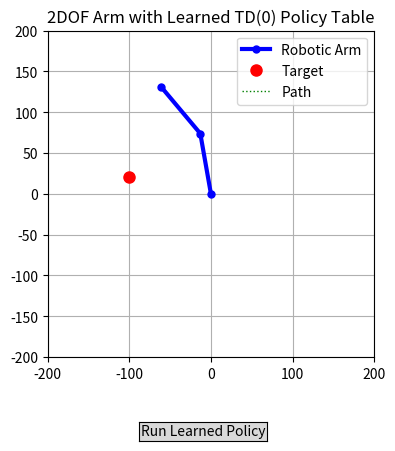

Recreate this plot in Python.
import numpy as np
import math
import random
import matplotlib.pyplot as plt
from matplotlib.widgets import Button

# ===================================================================
# --- 1. System and RL Parameters (Unchanged) ---
# ===================================================================

L1 = 75.0
L2 = 75.0
target_x, target_y = -100.0, 20.0
goal = (target_x, target_y)
initial_theta1 = np.radians(100)
initial_theta2 = np.radians(30)
goal_threshold = 5.0

LEARNING_RATE = 0.1
DISCOUNT_FACTOR = 0.99
EPSILON = 0.1
NUM_EPISODES = 900
MAX_STEPS_PER_EPISODE = 250

NUM_BINS_THETA1 = 50
NUM_BINS_THETA2 = 50
theta1_range = (-np.pi, np.pi)
theta2_range = (-np.pi, np.pi)

# ===================================================================
# --- 2. Global Value and Policy Tables (<<< MODIFIED >>>) ---
# ===================================================================

# Stores the estimated long-term reward for each state.
value_function = np.zeros((NUM_BINS_THETA1, NUM_BINS_THETA2))

# (<<< NEW >>>) Stores the best action [d_theta1, d_theta2] for each state.
# The third dimension of size 2 is for the two action components.
policy_table = np.zeros((NUM_BINS_THETA1, NUM_BINS_THETA2, 2)) 

# --- Helper Functions (Unchanged) ---
def discretize_state(t1, t2):
    t1_norm = (t1 - theta1_range[0]) / (theta1_range[1] - theta1_range[0])
    t2_norm = (t2 - theta2_range[0]) / (theta2_range[1] - theta2_range[0])
    t1_idx = int(t1_norm * (NUM_BINS_THETA1 - 1))
    t2_idx = int(t2_norm * (NUM_BINS_THETA2 - 1))
    return np.clip(t1_idx, 0, NUM_BINS_THETA1 - 1), np.clip(t2_idx, 0, NUM_BINS_THETA2 - 1)

def forward_kinematics(t1, t2):
    x = L1 * np.cos(t1) + L2 * np.cos(t1 + t2)
    y = L1 * np.sin(t1) + L2 * np.sin(t1 + t2)
    return x, y

def get_reward(t1, t2):
    x, y = forward_kinematics(t1, t2)
    dist = np.sqrt((x - goal[0])**2 + (y - goal[1])**2)
    if dist < goal_threshold:
        return 100.0
    return -dist / 100.0

# ===================================================================
# --- 3. The TD(0) Learning Brain (<<< MODIFIED >>>) ---
# ===================================================================

control_step = 0.1
possible_d_thetas = [-control_step, 0, control_step]
actions = [np.array([dt1, dt2]) for dt1 in possible_d_thetas for dt2 in possible_d_thetas if not (dt1 == 0 and dt2 == 0)]

def choose_action(state_discrete, epsilon):
    """Chooses an action using an epsilon-greedy policy from the policy table."""
    if random.random() < epsilon:
        # --- Exploration ---
        return random.choice(actions)
    else:
        # --- Exploitation (now a fast table lookup) ---
        return policy_table[state_discrete]

def initialize_tables():
    """Initializes the policy table with random actions."""
    for i in range(NUM_BINS_THETA1):
        for j in range(NUM_BINS_THETA2):
            policy_table[i, j] = random.choice(actions)

def run_learning_episodes():
    """The main offline training loop with integrated policy improvement."""
    print(f"--- Starting TD(0) Training for {NUM_EPISODES} episodes ---")
    for episode in range(NUM_EPISODES):
        state = np.array([initial_theta1, initial_theta2])
        for step in range(MAX_STEPS_PER_EPISODE):
            current_state_discrete = discretize_state(state[0], state[1])
            
            # 1. Choose action from policy table
            action = choose_action(current_state_discrete, EPSILON)
            
            # 2. Take action, observe outcome
            next_state = state + action
            reward = get_reward(next_state[0], next_state[1])
            next_state_discrete = discretize_state(next_state[0], next_state[1])
            
            # --- 3. Policy Evaluation (TD Update on V) ---
            td_target = reward + DISCOUNT_FACTOR * value_function[next_state_discrete]
            td_error = td_target - value_function[current_state_discrete]
            value_function[current_state_discrete] += LEARNING_RATE * td_error
            
            # --- 4. Policy Improvement (Update π) (<<< NEW >>>) ---
            # After updating V(s), find the new best action from s and update the policy.
            best_action_for_current_state = None
            max_value = -float('inf')
            for improv_action in actions:
                check_next_state = state + improv_action
                check_next_discrete = discretize_state(check_next_state[0], check_next_state[1])
                # We check the value of the successor state in our updated value function
                if value_function[check_next_discrete] > max_value:
                    max_value = value_function[check_next_discrete]
                    best_action_for_current_state = improv_action
            policy_table[current_state_discrete] = best_action_for_current_state
            
            # 5. Move to next state
            state = next_state
            if reward > 50:
                break
        
        if (episode + 1) % 100 == 0:
            print(f"Episode {episode + 1}/{NUM_EPISODES} completed.")
    print("--- Training Finished ---")

# ===================================================================
# --- 4. VISUALIZATION AND EXECUTION (Now much faster) ---
# ===================================================================
theta1, theta2 = initial_theta1, initial_theta2
path_history = []
fig, ax = plt.subplots(); plt.subplots_adjust(bottom=0.2)
arm_line, = plt.plot([], [], 'b-o', lw=3, ms=5, label='Robotic Arm')
target_dot, = ax.plot(target_x, target_y, 'ro', ms=8, label='Target')
end_effector_path, = plt.plot([], [], 'g:', lw=1, label='Path')
ax.set_xlim(-200, 200); ax.set_ylim(-200, 200); ax.set_aspect('equal')
ax.grid(True); ax.set_title("2DOF Arm with Learned TD(0) Policy Table"); ax.legend()

def update_plot():
    global theta1, theta2
    x0,y0=0,0; x1=L1*np.cos(theta1); y1=L1*np.sin(theta1)
    x2,y2=forward_kinematics(theta1,theta2)
    arm_line.set_data([x0,x1,x2],[y0,y1,y2])
    path_history.append((x2,y2)); path_x,path_y=zip(*path_history)
    end_effector_path.set_data(path_x,path_y); fig.canvas.draw_idle()

def execute_learned_policy_step():
    global theta1, theta2
    dist = np.sqrt((forward_kinematics(theta1, theta2)[0]-goal[0])**2 + (forward_kinematics(theta1, theta2)[1]-goal[1])**2)
    if dist < goal_threshold:
        print("Goal Reached!"); timer.stop(); return

    # Action selection is now just a direct, fast lookup from the policy table
    state_discrete = discretize_state(theta1, theta2)
    action = policy_table[state_discrete] # Epsilon = 0
    theta1 += action[0]; theta2 += action[1]
    update_plot()

timer = fig.canvas.new_timer(interval=50)
timer.add_callback(execute_learned_policy_step)
ax_start = plt.axes([0.4, 0.025, 0.2, 0.04])
btn_start = Button(ax_start, 'Run Learned Policy')
btn_start.on_clicked(lambda event: timer.start())

if __name__ == '__main__':
    initialize_tables()
    run_learning_episodes()
    print("\nClose the plot window to exit.")
    update_plot()
    plt.show()